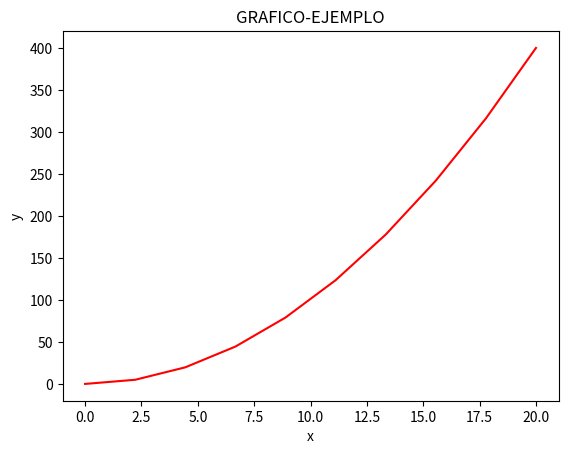

This figure's Python source:
#! /usr/bin/python
# -*- coding: iso-8859-15 -*-
from pylab import *
import matplotlib.pyplot as plt
import numpy as np

x = linspace(0, 20, 10)
y = x ** 2
figure()
plot(x, y, 'r')
xlabel('x')
ylabel('y')
title('GRAFICO-EJEMPLO')
show()